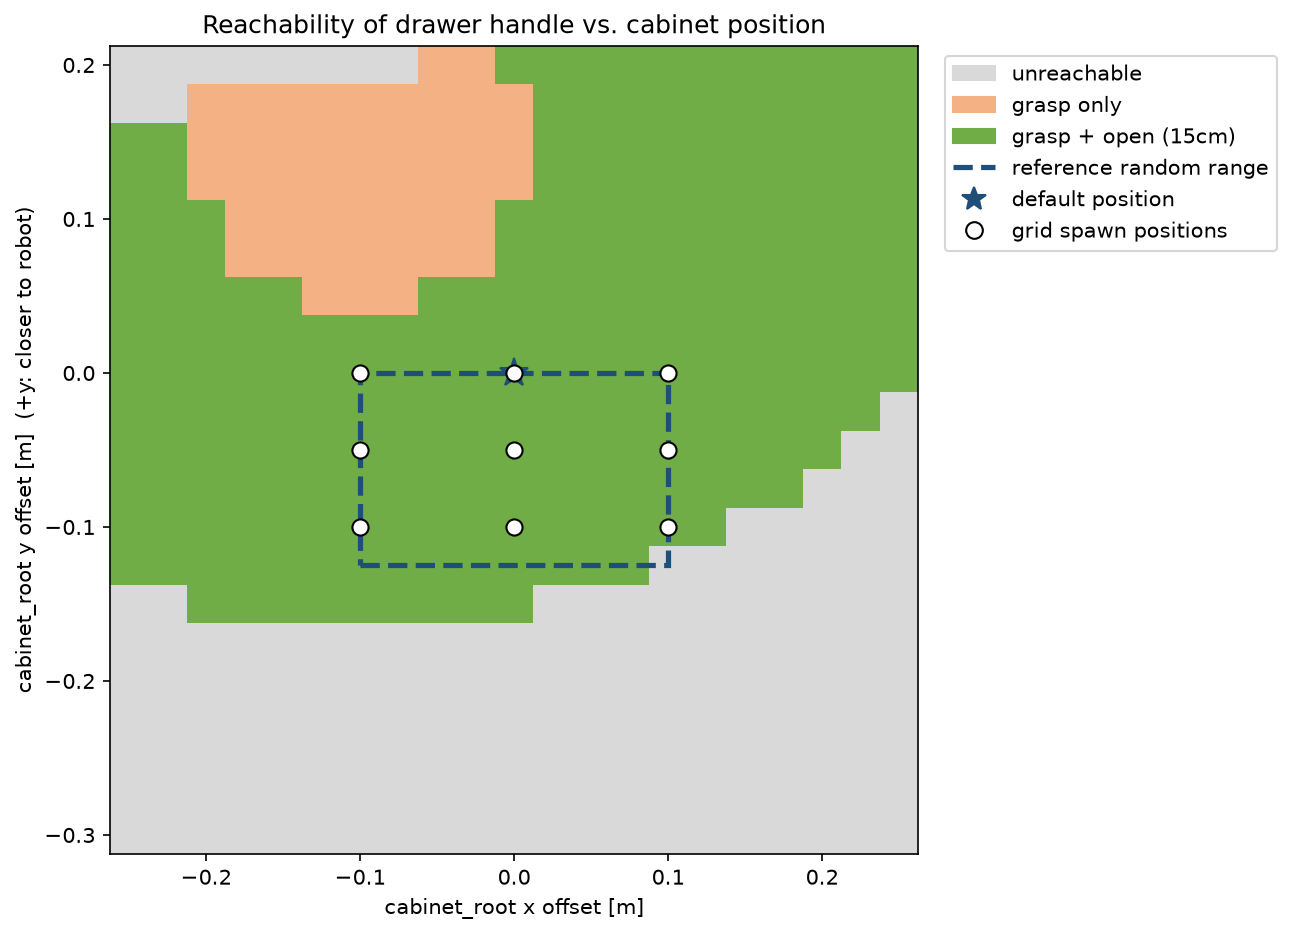

The data file committed next to this chart (first rows):
cab_x, cab_y, handle_x, handle_y, grasp_ok, open_ok, grasp_pos_err, open_pos_err
-0.2500, -0.3000, -0.1500, -0.8150, 0.0000, 0.0000, 0.1479, nan
-0.2250, -0.3000, -0.1250, -0.8150, 0.0000, 0.0000, 0.1419, nan
-0.2000, -0.3000, -0.1000, -0.8150, 0.0000, 0.0000, 0.1370, nan
-0.1750, -0.3000, -0.0750, -0.8150, 0.0000, 0.0000, 0.1331, nan
-0.1500, -0.3000, -0.0500, -0.8150, 0.0000, 0.0000, 0.1304, nan
-0.1250, -0.3000, -0.0250, -0.8150, 0.0000, 0.0000, 0.1288, nan
-0.1000, -0.3000, 0.0000, -0.8150, 0.0000, 0.0000, 0.1282, nan
-0.0750, -0.3000, 0.0250, -0.8150, 0.0000, 0.0000, 0.1286, nan
-0.0500, -0.3000, 0.0500, -0.8150, 0.0000, 0.0000, 0.1300, nan
-0.0250, -0.3000, 0.0750, -0.8150, 0.0000, 0.0000, 0.1324, nan
-0.0000, -0.3000, 0.1000, -0.8150, 0.0000, 0.0000, 0.1357, nan
0.0250, -0.3000, 0.1250, -0.8150, 0.0000, 0.0000, 0.1398, nan
0.0500, -0.3000, 0.1500, -0.8150, 0.0000, 0.0000, 0.1450, nan
0.0750, -0.3000, 0.1750, -0.8150, 0.0000, 0.0000, 0.1510, nan
0.1000, -0.3000, 0.2000, -0.8150, 0.0000, 0.0000, 0.1577, nan
0.1250, -0.3000, 0.2250, -0.8150, 0.0000, 0.0000, 0.1655, nan
0.1500, -0.3000, 0.2500, -0.8150, 0.0000, 0.0000, 0.1738, nan
0.1750, -0.3000, 0.2750, -0.8150, 0.0000, 0.0000, 0.1830, nan
0.2000, -0.3000, 0.3000, -0.8150, 0.0000, 0.0000, 0.1930, nan
0.2250, -0.3000, 0.3250, -0.8150, 0.0000, 0.0000, 0.2037, nan
0.2500, -0.3000, 0.3500, -0.8150, 0.0000, 0.0000, 0.2151, nan
-0.2500, -0.2750, -0.1500, -0.7900, 0.0000, 0.0000, 0.1256, nan
-0.2250, -0.2750, -0.1250, -0.7900, 0.0000, 0.0000, 0.1190, nan
-0.2000, -0.2750, -0.1000, -0.7900, 0.0000, 0.0000, 0.1140, nan
-0.1750, -0.2750, -0.0750, -0.7900, 0.0000, 0.0000, 0.1100, nan
-0.1500, -0.2750, -0.0500, -0.7900, 0.0000, 0.0000, 0.1071, nan
-0.1250, -0.2750, -0.0250, -0.7900, 0.0000, 0.0000, 0.1055, nan
-0.1000, -0.2750, 0.0000, -0.7900, 0.0000, 0.0000, 0.1049, nan
-0.0750, -0.2750, 0.0250, -0.7900, 0.0000, 0.0000, 0.1054, nan
-0.0500, -0.2750, 0.0500, -0.7900, 0.0000, 0.0000, 0.1069, nan
-0.0250, -0.2750, 0.0750, -0.7900, 0.0000, 0.0000, 0.1095, nan
-0.0000, -0.2750, 0.1000, -0.7900, 0.0000, 0.0000, 0.1129, nan
0.0250, -0.2750, 0.1250, -0.7900, 0.0000, 0.0000, 0.1172, nan
0.0500, -0.2750, 0.1500, -0.7900, 0.0000, 0.0000, 0.1226, nan
0.0750, -0.2750, 0.1750, -0.7900, 0.0000, 0.0000, 0.1288, nan
0.1000, -0.2750, 0.2000, -0.7900, 0.0000, 0.0000, 0.1359, nan
0.1250, -0.2750, 0.2250, -0.7900, 0.0000, 0.0000, 0.1437, nan
0.1500, -0.2750, 0.2500, -0.7900, 0.0000, 0.0000, 0.1525, nan
0.1750, -0.2750, 0.2750, -0.7900, 0.0000, 0.0000, 0.1619, nan
0.2000, -0.2750, 0.3000, -0.7900, 0.0000, 0.0000, 0.1721, nan
0.2250, -0.2750, 0.3250, -0.7900, 0.0000, 0.0000, 0.1831, nan
0.2500, -0.2750, 0.3500, -0.7900, 0.0000, 0.0000, 0.1948, nan
-0.2500, -0.2500, -0.1500, -0.7650, 0.0000, 0.0000, 0.1035, nan
-0.2250, -0.2500, -0.1250, -0.7650, 0.0000, 0.0000, 0.0966, nan
-0.2000, -0.2500, -0.1000, -0.7650, 0.0000, 0.0000, 0.0911, nan
-0.1750, -0.2500, -0.0750, -0.7650, 0.0000, 0.0000, 0.0869, nan
-0.1500, -0.2500, -0.0500, -0.7650, 0.0000, 0.0000, 0.0840, nan
-0.1250, -0.2500, -0.0250, -0.7650, 0.0000, 0.0000, 0.0823, nan
-0.1000, -0.2500, 0.0000, -0.7650, 0.0000, 0.0000, 0.0818, nan
-0.0750, -0.2500, 0.0250, -0.7650, 0.0000, 0.0000, 0.0824, nan
-0.0500, -0.2500, 0.0500, -0.7650, 0.0000, 0.0000, 0.0841, nan
-0.0250, -0.2500, 0.0750, -0.7650, 0.0000, 0.0000, 0.0867, nan
-0.0000, -0.2500, 0.1000, -0.7650, 0.0000, 0.0000, 0.0904, nan
0.0250, -0.2500, 0.1250, -0.7650, 0.0000, 0.0000, 0.0948, nan
0.0500, -0.2500, 0.1500, -0.7650, 0.0000, 0.0000, 0.1004, nan
0.0750, -0.2500, 0.1750, -0.7650, 0.0000, 0.0000, 0.1068, nan
0.1000, -0.2500, 0.2000, -0.7650, 0.0000, 0.0000, 0.1143, nan
0.1250, -0.2500, 0.2250, -0.7650, 0.0000, 0.0000, 0.1224, nan
0.1500, -0.2500, 0.2500, -0.7650, 0.0000, 0.0000, 0.1313, nan
0.1750, -0.2500, 0.2750, -0.7650, 0.0000, 0.0000, 0.1410, nan
... 381 more rows
